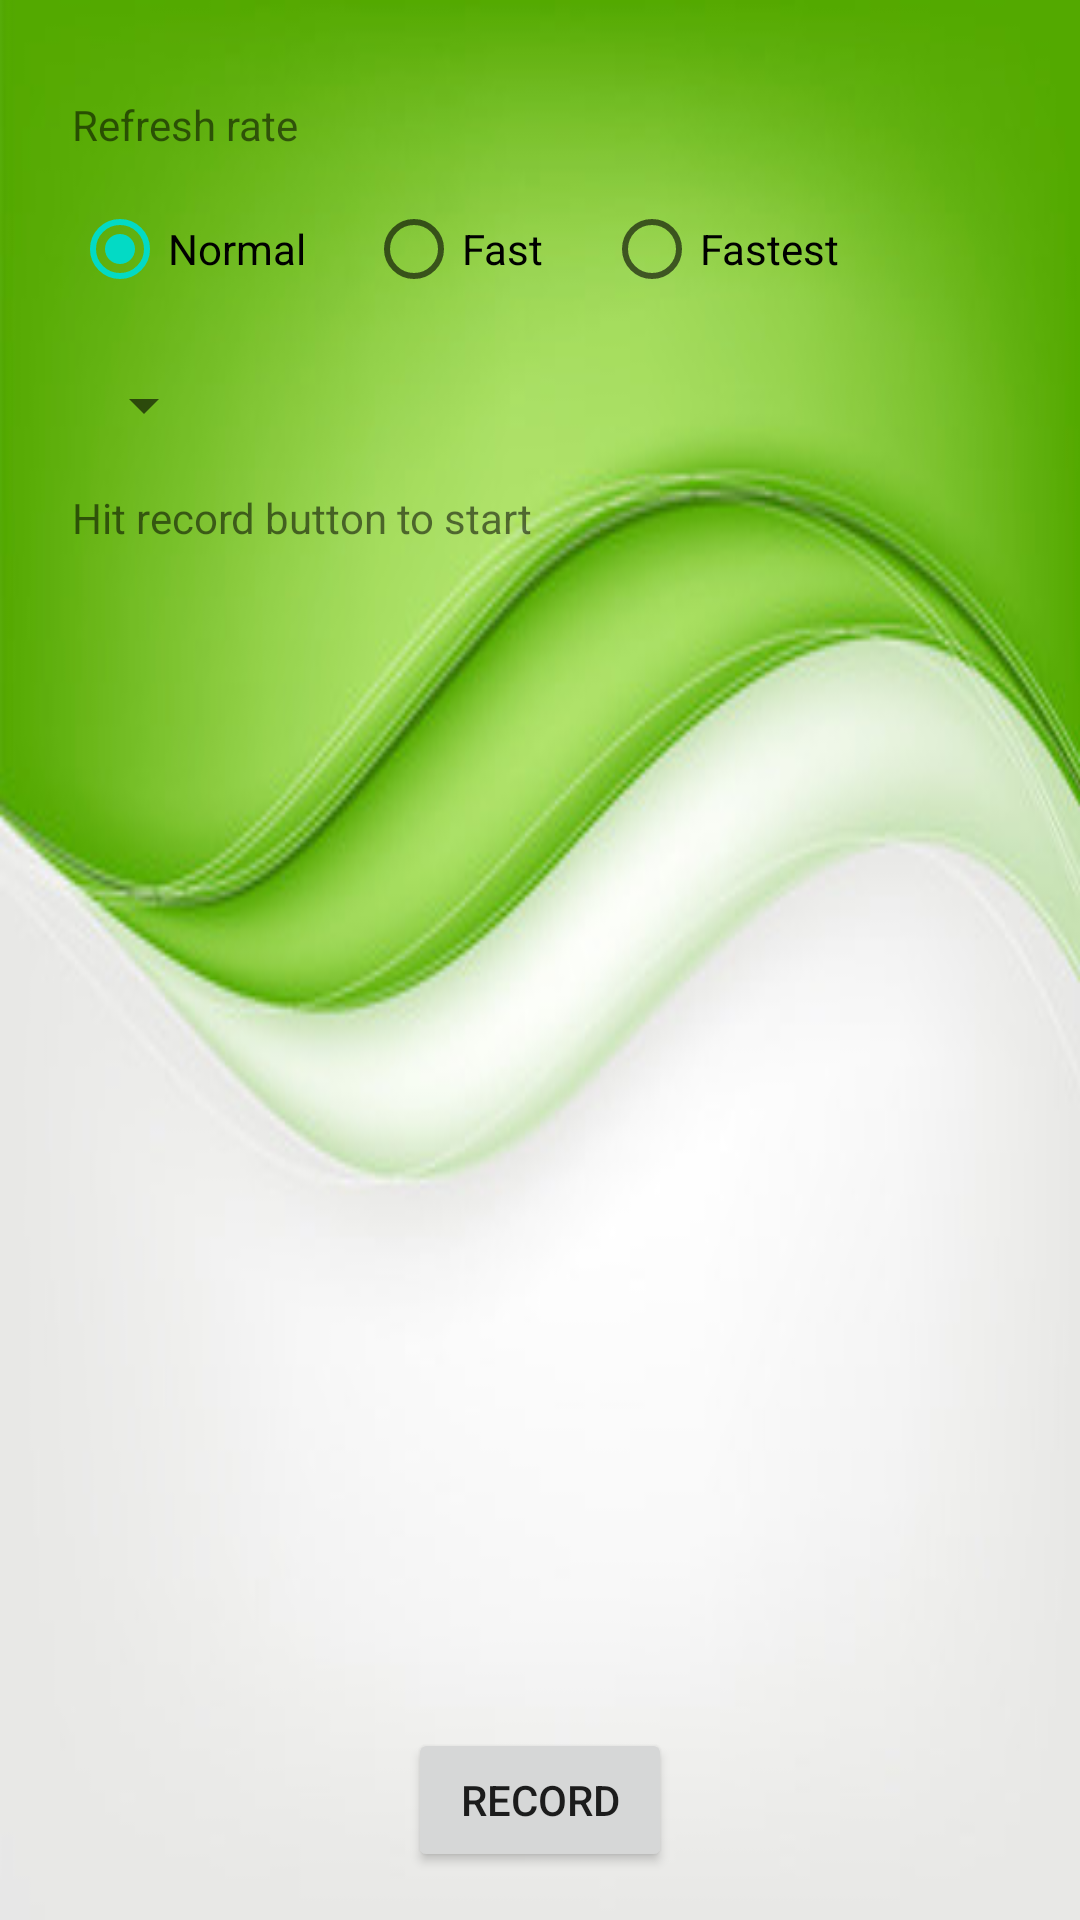

Layout XML and referenced resources for this Android screen:
<!-- AndroidManifest.xml: application theme Theme.TheTrek -->
<!-- res/layout/activity_main_rec.xml -->
<?xml version="1.0" encoding="utf-8"?>
<androidx.constraintlayout.widget.ConstraintLayout xmlns:android="http://schemas.android.com/apk/res/android"
    xmlns:app="http://schemas.android.com/apk/res-auto"
    xmlns:tools="http://schemas.android.com/tools"
    android:layout_width="match_parent"
    android:layout_height="match_parent"
    tools:context=".MainActivityLogin"
    android:background="@drawable/background">

    <Button
        android:id="@+id/record_button"
        android:layout_width="wrap_content"
        android:layout_height="wrap_content"
        android:layout_marginBottom="16dp"
        android:onClick="onRecordButtonClickListener"
        android:text="@string/record"
        app:layout_constraintBottom_toBottomOf="parent"
        app:layout_constraintEnd_toEndOf="parent"
        app:layout_constraintStart_toStartOf="parent" />

    <TextView
        android:id="@+id/status_textView"
        android:layout_width="wrap_content"
        android:layout_height="wrap_content"
        android:layout_marginStart="24dp"
        android:layout_marginTop="16dp"
        android:text="@string/status_stopped"
        app:layout_constraintStart_toStartOf="parent"
        app:layout_constraintTop_toBottomOf="@+id/label_spinner" />

    <TextView
        android:id="@+id/textView2"
        android:layout_width="wrap_content"
        android:layout_height="wrap_content"
        android:layout_marginStart="24dp"
        android:layout_marginTop="32dp"
        android:text="@string/refresh_rate"
        app:layout_constraintStart_toStartOf="parent"
        app:layout_constraintTop_toTopOf="parent" />

    <RadioGroup
        android:id="@+id/radioGroup"
        android:layout_width="wrap_content"
        android:layout_height="wrap_content"
        android:layout_marginStart="24dp"
        android:layout_marginTop="8dp"
        android:orientation="horizontal"
        app:layout_constraintStart_toStartOf="parent"
        app:layout_constraintTop_toBottomOf="@+id/textView2">

        <RadioButton
            android:id="@+id/normal_radio"
            android:layout_width="match_parent"
            android:layout_height="wrap_content"
            android:checked="true"
            android:onClick="onRadioButtonClicked"
            android:paddingEnd="8dp"
            android:text="@string/speed_normal" />

        <RadioButton
            android:id="@+id/fast_radio"
            android:layout_width="wrap_content"
            android:layout_height="wrap_content"
            android:layout_marginStart="12dp"
            android:layout_weight="1"
            android:checked="false"
            android:onClick="onRadioButtonClicked"
            android:paddingEnd="8dp"
            android:text="@string/speed_fast" />

        <RadioButton
            android:id="@+id/fastest_radio"
            android:layout_width="wrap_content"
            android:layout_height="wrap_content"
            android:layout_marginStart="12dp"
            android:layout_weight="1"
            android:onClick="onRadioButtonClicked"
            android:paddingEnd="8dp"
            android:text="@string/speed_fastest" />

    </RadioGroup>

    <Spinner
        android:id="@+id/label_spinner"
        android:layout_width="wrap_content"
        android:layout_height="wrap_content"
        android:layout_marginStart="24dp"
        android:layout_marginTop="16dp"
        app:layout_constraintStart_toStartOf="parent"
        app:layout_constraintTop_toBottomOf="@+id/radioGroup" />

</androidx.constraintlayout.widget.ConstraintLayout>
<!-- resources referenced by this layout -->
<resources>
  <!-- drawable background: jpeg bitmap (drawable, 17529 bytes) -->
  <string name="record">Record</string>
  <string name="refresh_rate">Refresh rate</string>
  <string name="speed_fast">Fast</string>
  <string name="speed_fastest">Fastest</string>
  <string name="speed_normal">Normal</string>
  <string name="status_stopped">Hit record button to start</string>
  <style name="Theme.TheTrek" parent="Theme.MaterialComponents.DayNight.DarkActionBar">
          
          <item name="colorPrimary">@color/purple_500</item>
          <item name="colorPrimaryVariant">@color/purple_700</item>
          <item name="colorOnPrimary">@color/white</item>
          
          <item name="colorSecondary">@color/teal_200</item>
          <item name="colorSecondaryVariant">@color/teal_700</item>
          <item name="colorOnSecondary">@color/black</item>
          
          <item name="android:statusBarColor">?attr/colorPrimaryVariant</item>
          
      </style>
  <color name="purple_500">#FF6200EE</color>
  <color name="purple_700">#FF3700B3</color>
  <color name="white">#FFFFFFFF</color>
  <color name="teal_200">#FF03DAC5</color>
  <color name="teal_700">#FF018786</color>
  <color name="black">#FF000000</color>
</resources>
